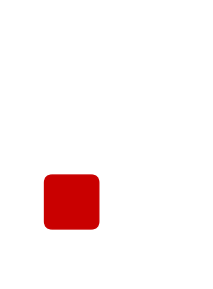

The script that saved this image: (Note: this script raises an exception after producing the figure.)
from functools import partial
import math
import itertools as it

import matplotlib.pyplot as plt
from matplotlib.patches import Circle, FancyBboxPatch, Rectangle, Shadow
import numpy as np


FIGSIZE = 2.5, 3.5  # inches; standard trading card size
DPI = 100
EDGE_LENTH = 0.5
DOT_RADIUS = EDGE_LENTH / 7.5
DOT_OFFSET = EDGE_LENTH / 2.5
DOT_COLOR = 'black'
RED_POSITION   = FIGSIZE[0]/2 - EDGE_LENTH/1.1, FIGSIZE[1]/3.5
WHITE_POSITION = FIGSIZE[0]/2 + EDGE_LENTH/1.1, FIGSIZE[1]/3.5
VALUE_POSITION = FIGSIZE[0]/2, 2/3*FIGSIZE[1]
FONT_FAMILY = 'fantasy'
FONT_SIZE = 65
FONT_WEIGHT = 'extra bold'
RED = '#c90000'
WHITE = '#fff4d4'
SHADOW = '#262626'
SHADOW_OFFSET = 0.03

A4_FIGSIZE = 8.25, 11.75  # inches
A4_DPI = 100
A4_CARD_SHIFT = 0.1
A4_CARDS_PER_ROW = A4_FIGSIZE[0] // FIGSIZE[0]
A4_CARDS_PER_COL = A4_FIGSIZE[1] // FIGSIZE[1]


Dot = partial(Circle, radius=DOT_RADIUS, color=DOT_COLOR)
Face = partial(FancyBboxPatch, width=EDGE_LENTH, height=EDGE_LENTH, boxstyle='Round, pad=0.1')
Shadow = partial(Shadow, props=dict(color=SHADOW))

a4_figures, a4_axes = zip(*(
    plt.subplots(figsize=A4_FIGSIZE)
    for _ in range(int(math.ceil(36 / (A4_CARDS_PER_ROW*A4_CARDS_PER_COL))))
))
for a4_ax in a4_axes:
    a4_ax.set_xlim([0, A4_FIGSIZE[0]])
    a4_ax.set_ylim([0, A4_FIGSIZE[1]])
    a4_ax.set_axis_off()


def new_card_canvas():
    fig, ax = plt.subplots(figsize=FIGSIZE)
    ax.set_xlim([0, FIGSIZE[0]])
    ax.set_ylim([0, FIGSIZE[1]])
    ax.set_axis_off()
    return fig, ax


def add_to_axis(value, *, color, where, ax):
    x, y = where
    rect = ax.add_patch(Face([x - EDGE_LENTH/2, y - EDGE_LENTH/2], color=color, transform=ax.transData))
    ax.add_patch(Shadow(rect, SHADOW_OFFSET, -SHADOW_OFFSET))
    if value not in range(1, 7):
        raise ValueError(value)
    if value % 2 == 1:
        ax.add_patch(Dot([x, y]))
    if value >= 2:
        ax.add_patch(Dot([x - DOT_OFFSET, y - DOT_OFFSET]))
        ax.add_patch(Dot([x + DOT_OFFSET, y + DOT_OFFSET]))
    if value >= 4:
        ax.add_patch(Dot([x - DOT_OFFSET, y + DOT_OFFSET]))
        ax.add_patch(Dot([x + DOT_OFFSET, y - DOT_OFFSET]))
    if value == 6:
        ax.add_patch(Dot([x - DOT_OFFSET, y]))
        ax.add_patch(Dot([x + DOT_OFFSET, y]))


def add_total_value(value, *, ax, offset=np.zeros(2)):
    color = 'red' if value in (6, 8) else 'black'
    text = ax.text(
        *(offset + VALUE_POSITION),
        str(value),
        fontfamily=FONT_FAMILY, fontsize=FONT_SIZE, fontweight=FONT_WEIGHT,
        color=color,
        ha='center', va='center',
    )


def add_card_frame(position, *, ax):
    ax.add_patch(Rectangle(
        position,
        width=FIGSIZE[0], height=FIGSIZE[1],
        facecolor='none', edgecolor='black',
        linewidth=0.5,
        transform=ax.transData,
))


a4_axes = it.chain(a4_axes, [None])  # pad with None to prevent StopIteration on last iteration
a4_ax = next(a4_axes)
index = row = col = 0
offset = np.zeros(2)
for red, white in it.product(range(1, 7), repeat=2):
    fig, ax = new_card_canvas()

    add_to_axis(red, color=RED, where=RED_POSITION, ax=ax)
    add_to_axis(white, color=WHITE, where=WHITE_POSITION, ax=ax)
    add_total_value(red + white, ax=ax)

    add_to_axis(red, color=RED, where=offset+RED_POSITION, ax=a4_ax)
    add_to_axis(white, color=WHITE, where=offset+WHITE_POSITION, ax=a4_ax)
    add_total_value(red + white, offset=offset, ax=a4_ax)
    add_card_frame(offset, ax=a4_ax)

    fig.savefig(f'cards/{red}{white}.png', bbox_inches='tight', pad_inches=0, dpi=DPI)
    plt.close(fig)

    index += 1
    row, col = divmod(index, A4_CARDS_PER_ROW)
    if row == A4_CARDS_PER_COL:
        row = 0
        assert col == 0
        index = 0
        a4_ax = next(a4_axes)
    offset = np.array([
        col * (FIGSIZE[0] + A4_CARD_SHIFT),
        row * (FIGSIZE[1] + A4_CARD_SHIFT),
    ])

for i, a4_fig in enumerate(a4_figures):
    a4_fig.savefig(f'A4/{i}.png', bbox_inches='tight', pad_inches=0, dpi=A4_DPI)
